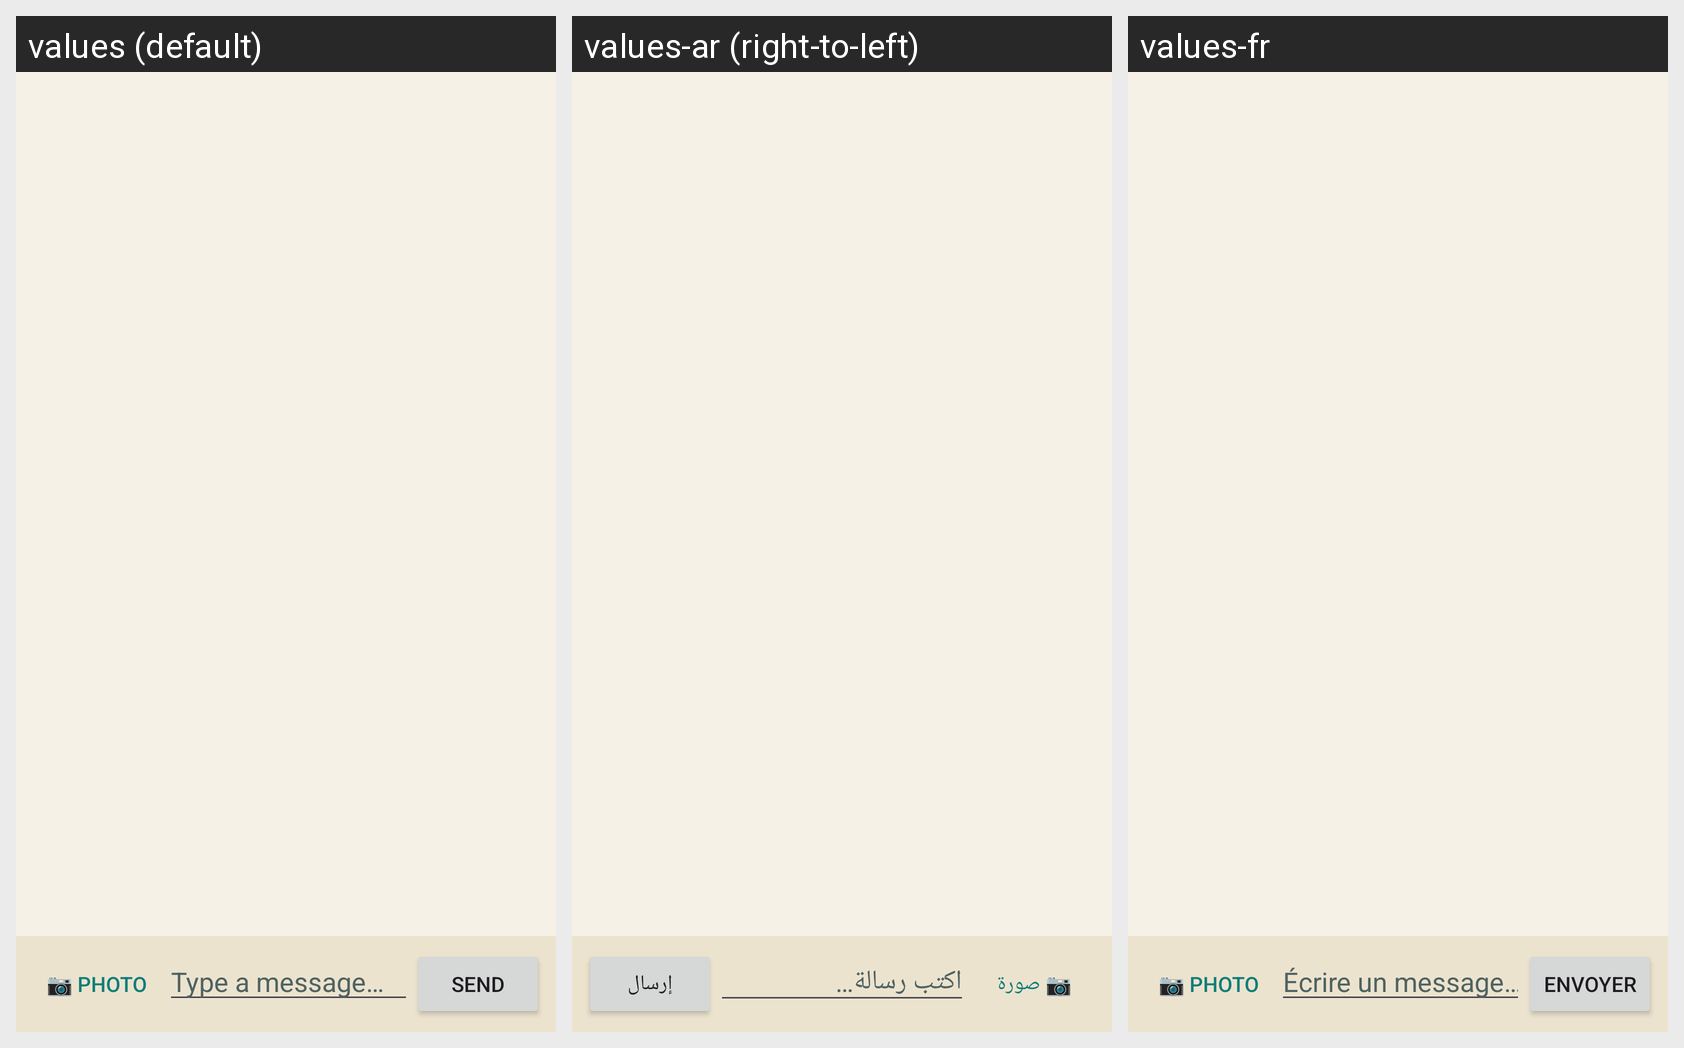

Locale-by-locale string values for the Android screen shown in this grid:
Android screen res/layout/fragment_group_chat.xml rendered under 3 locales, left to right: values (default), values-ar (right-to-left), values-fr. Device: Nexus 5 (rendered at 1080×1920; each locale shown at half size, 540×960, under a caption strip naming it); theme Theme.FindMe.
Strings drawn on this screen, with the default value and each locale's value (text and hints the layout hard-codes, and strings that could not be matched under every locale, appear in the picture but are not listed):

attach_photo
  values: 📷 Photo
  values-ar: 📷 صورة
  values-fr: 📷 Photo

chat_hint
  values: Type a message…
  values-ar: اكتب رسالة…
  values-fr: Écrire un message…

send
  values: Send
  values-ar: إرسال
  values-fr: Envoyer
